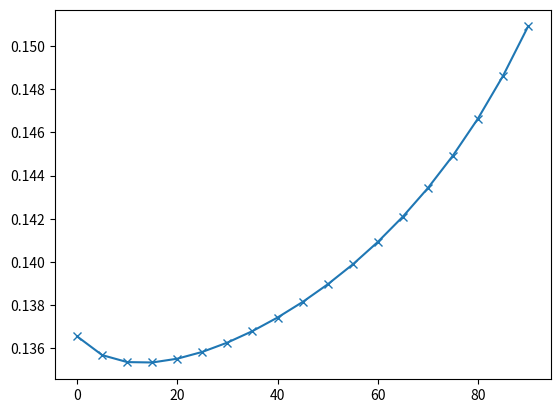

The script that saved this image:
import numpy as np
import matplotlib.pyplot as plt

def int_ang_one(th):
    Theta= np.array([0,5,10,15,20,25,30,35,40,45,
                50,55,60,65,70,75,80,85,90])
    phi_top=np.array([32.13,34.72,37.31,39.91,42.51,
                      45.12,47.74,50.37,53.02,55.69,
                      58.38,61.1 ,63.86,66.69,69.6,
                      72.65,75.94,79.64,84.28])
    In_1=np.interp(th, Theta, phi_top)
    plt.plot(th, In_1, '-x')
    return In_1


def int_ang_two(th):
    Theta= np.array([0,5,10,15,20,25,30,35,40,45,50,55,60,65,70,75,80,85,90])
    phi_bottom=np.array([50.79,53.25,54.22,54.28,53.75,52.81,51.57,50.13,48.52,
                         46.79,44.97,43.06,41.09,39.07,37,34.9 ,32.77,30.61,28.43])


    In_2=np.interp(th, Theta, phi_bottom)
    plt.plot(th, In_2, '-x')
    return In_2


def int_mom_arm_one(th):
    Theta= np.array([0,5,10,15,20,25,30,35,40,45,50,55,60,65,70,75,80,85,90])
    top_dl=np.array([1.0699,0.986,0.9133,0.8497,0.7934,0.7432,0.6981,0.6573,
                     0.6202,0.5861,0.5546,0.5254,0.498,0.4722,0.4476,0.4237,
                     0.3998,0.375,0.3466])*.0254+.0254

    In_2=np.interp(th, Theta, top_dl)
    plt.plot(th, In_2, '-x')
    return In_2
    pass


def int_mom_arm_two(th):
    Theta= np.array([0,5,10,15,20,25,30,35,40,45,50,55,60,65,70,75,80,85,90])
    bot_dl=np.array([0.6512,0.6171,0.6044,0.6037,0.6106,0.623,0.64,0.6609,0.6856,
                     0.7139,0.746,0.7823,0.8232,0.8693,0.9214,0.9806,1.0481,1.1258,1.2159])*0.0254+(4.725*.0254)

    In_3=np.interp(th, Theta, bot_dl)
    plt.plot(th, In_3, '-x')
    return In_3







Theta= np.array([0,5,10,15,20,25,30,35,40,45,50,55,60,65,70,75,80,85,90])

int_mom_arm_two(Theta)
